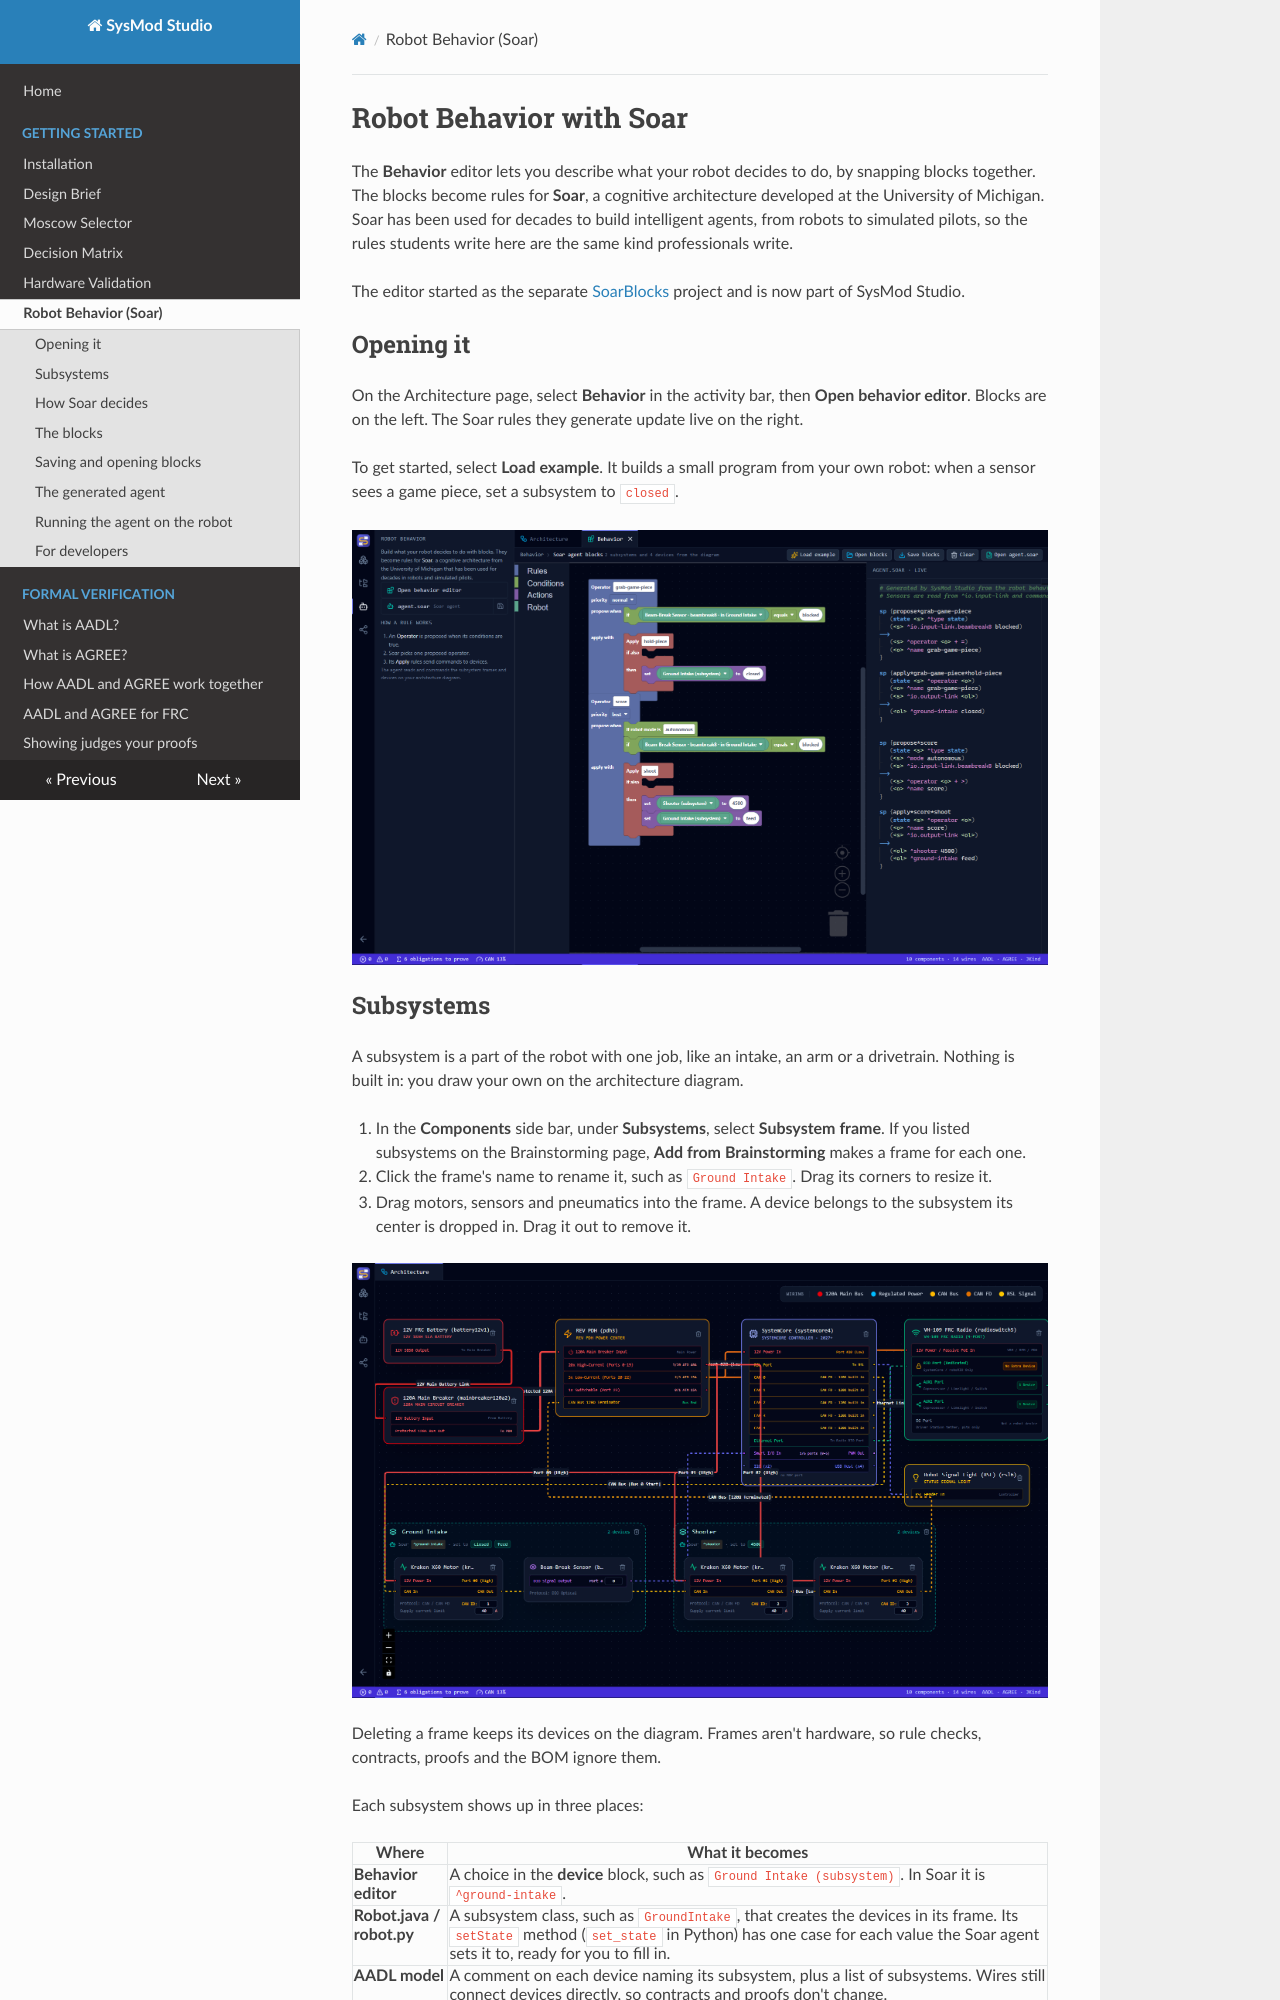

repository: Suave101/SysMod · page: robot-behavior/index.html · generator: mkdocs

# Robot Behavior with Soar

The **Behavior** editor lets you describe what your robot decides to do, by snapping blocks together. The blocks become rules for **Soar**, a cognitive architecture developed at the University of Michigan. Soar has been used for decades to build intelligent agents, from robots to simulated pilots, so the rules students write here are the same kind professionals write.

The editor started as the separate [SoarBlocks](https://github.com/Suave101/SoarBlocks) project and is now part of SysMod Studio.

## Opening it

On the Architecture page, select **Behavior** in the activity bar, then **Open behavior editor**. Blocks are on the left. The Soar rules they generate update live on the right.

To get started, select **Load example**. It builds a small program from your own robot: when a sensor sees a game piece, set a subsystem to `closed`.

![The Behavior editor with two operators, grab-game-piece and score, and the agent.soar rules they generate on the right](assets/behavior-editor.png)

## Subsystems

A subsystem is a part of the robot with one job, like an intake, an arm or a drivetrain. Nothing is built in: you draw your own on the architecture diagram.

1. In the **Components** side bar, under **Subsystems**, select **Subsystem frame**. If you listed subsystems on the Brainstorming page, **Add from Brainstorming** makes a frame for each one.
2. Click the frame's name to rename it, such as `Ground Intake`. Drag its corners to resize it.
3. Drag motors, sensors and pneumatics into the frame. A device belongs to the subsystem its center is dropped in. Drag it out to remove it.

![Ground Intake and Shooter subsystem frames on the diagram. Ground Intake holds a Kraken X60 and a beam break and is set to closed and feed; Shooter holds two Kraken X60s and is set to 4500](assets/subsystem-frames.png)

Deleting a frame keeps its devices on the diagram. Frames aren't hardware, so rule checks, contracts, proofs and the BOM ignore them.

Each subsystem shows up in three places:

| Where | What it becomes |
|---|---|
| **Behavior editor** | A choice in the **device** block, such as `Ground Intake (subsystem)`. In Soar it is `^ground-intake`. |
| **Robot.java / robot.py** | A subsystem class, such as `GroundIntake`, that creates the devices in its frame. Its `setState` method (`set_state` in Python) has one case for each value the Soar agent sets it to, ready for you to fill in. |
| **AADL model** | A comment on each device naming its subsystem, plus a list of subsystems. Wires still connect devices directly, so contracts and proofs don't change. |

The frame shows its Soar name and the commands the agent sends it, such as `set to closed`. Renaming a subsystem also updates the behavior blocks that use it.

In `Robot.java`, the Ground Intake frame above becomes this class, with a `case` for each command:

![Robot.java with a GroundIntake class that extends SubsystemBase, creates its Kraken X60 and beam break, and has a setState switch with a case for "closed"](assets/generated-java.png)
